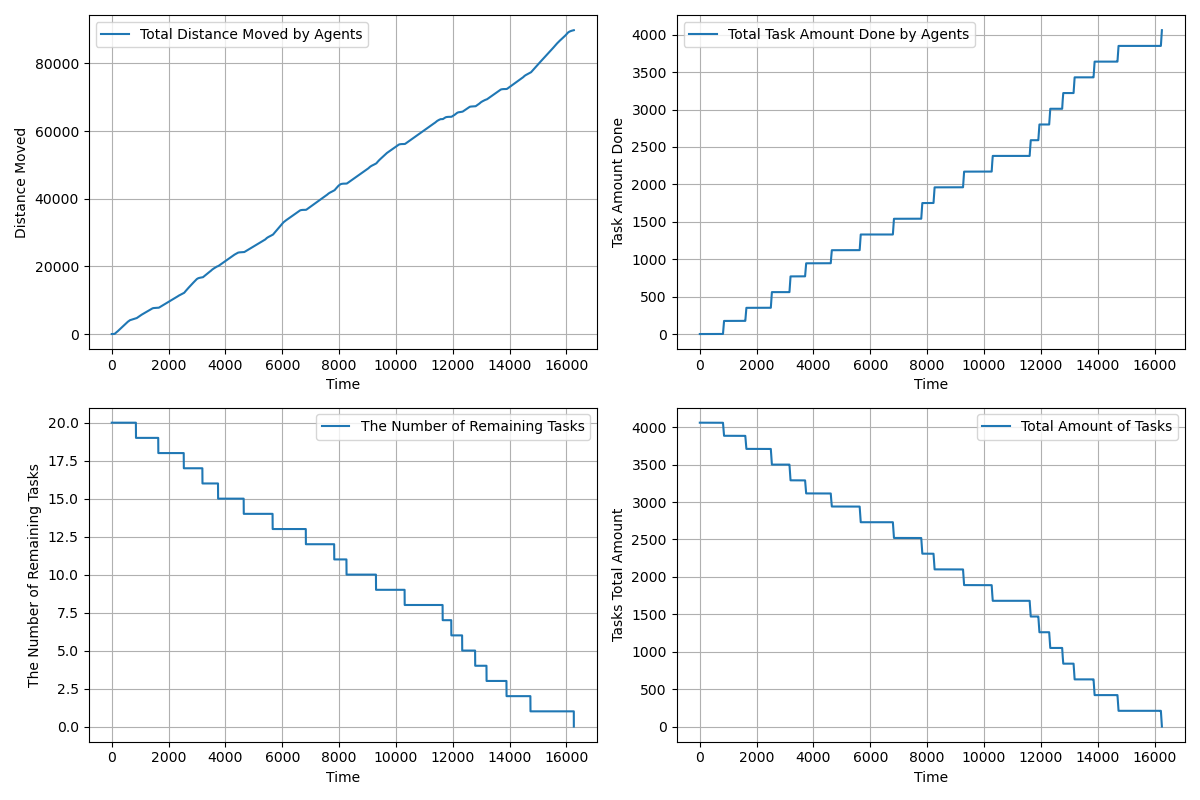

Data behind this chart, as committed beside it:
time, agents_total_distance_moved, agents_total_task_amount_done, completed_tasks, remaining_tasks, tasks_total_amount_left
1.0, 0.5, 0.0, 0, 20, 4060
2.0, 0.5, 0.0, 0, 20, 4060
3.0, 0.5, 0.0, 0, 20, 4060
4.0, 0.5, 0.0, 0, 20, 4060
5.0, 0.5, 0.0, 0, 20, 4060
6.0, 0.5, 0.0, 0, 20, 4060
7.0, 0.5, 0.0, 0, 20, 4060
8.0, 0.5, 0.0, 0, 20, 4060
9.0, 0.5, 0.0, 0, 20, 4060
10.0, 0.5, 0.0, 0, 20, 4060
11.0, 0.5, 0.0, 0, 20, 4060
12.0, 0.5, 0.0, 0, 20, 4060
13.0, 0.5, 0.0, 0, 20, 4060
14.0, 0.5, 0.0, 0, 20, 4060
15.0, 0.5, 0.0, 0, 20, 4060
16.0, 0.5, 0.0, 0, 20, 4060
17.0, 0.5, 0.0, 0, 20, 4060
18.0, 0.5, 0.0, 0, 20, 4060
19.0, 0.5, 0.0, 0, 20, 4060
20.0, 0.5, 0.0, 0, 20, 4060
21.0, 0.5, 0.0, 0, 20, 4060
22.0, 0.5, 0.0, 0, 20, 4060
23.0, 0.5, 0.0, 0, 20, 4060
24.0, 0.5, 0.0, 0, 20, 4060
25.0, 0.5, 0.0, 0, 20, 4060
26.0, 0.5, 0.0, 0, 20, 4060
27.0, 0.5, 0.0, 0, 20, 4060
28.0, 0.5, 0.0, 0, 20, 4060
29.0, 0.5, 0.0, 0, 20, 4060
30.0, 0.5, 0.0, 0, 20, 4060
31.0, 0.5, 0.0, 0, 20, 4060
32.0, 0.5, 0.0, 0, 20, 4060
33.0, 0.5, 0.0, 0, 20, 4060
34.0, 0.5, 0.0, 0, 20, 4060
35.0, 0.5, 0.0, 0, 20, 4060
36.0, 0.5, 0.0, 0, 20, 4060
37.0, 0.5, 0.0, 0, 20, 4060
38.0, 0.5, 0.0, 0, 20, 4060
39.0, 0.5, 0.0, 0, 20, 4060
40.0, 0.5, 0.0, 0, 20, 4060
41.0, 0.5, 0.0, 0, 20, 4060
42.0, 0.5, 0.0, 0, 20, 4060
43.0, 0.5, 0.0, 0, 20, 4060
44.0, 0.5, 0.0, 0, 20, 4060
45.0, 0.5, 0.0, 0, 20, 4060
46.0, 0.5, 0.0, 0, 20, 4060
47.0, 0.5, 0.0, 0, 20, 4060
48.0, 0.5, 0.0, 0, 20, 4060
49.0, 0.5, 0.0, 0, 20, 4060
50.0, 0.5, 0.0, 0, 20, 4060
51.0, 0.5, 0.0, 0, 20, 4060
52.0, 0.5, 0.0, 0, 20, 4060
53.0, 0.5, 0.0, 0, 20, 4060
54.0, 0.5, 0.0, 0, 20, 4060
55.0, 0.5, 0.0, 0, 20, 4060
56.0, 0.5, 0.0, 0, 20, 4060
57.0, 0.5, 0.0, 0, 20, 4060
58.0, 0.5, 0.0, 0, 20, 4060
59.0, 0.5, 0.0, 0, 20, 4060
60.0, 0.5, 0.0, 0, 20, 4060
... 16,199 more rows
